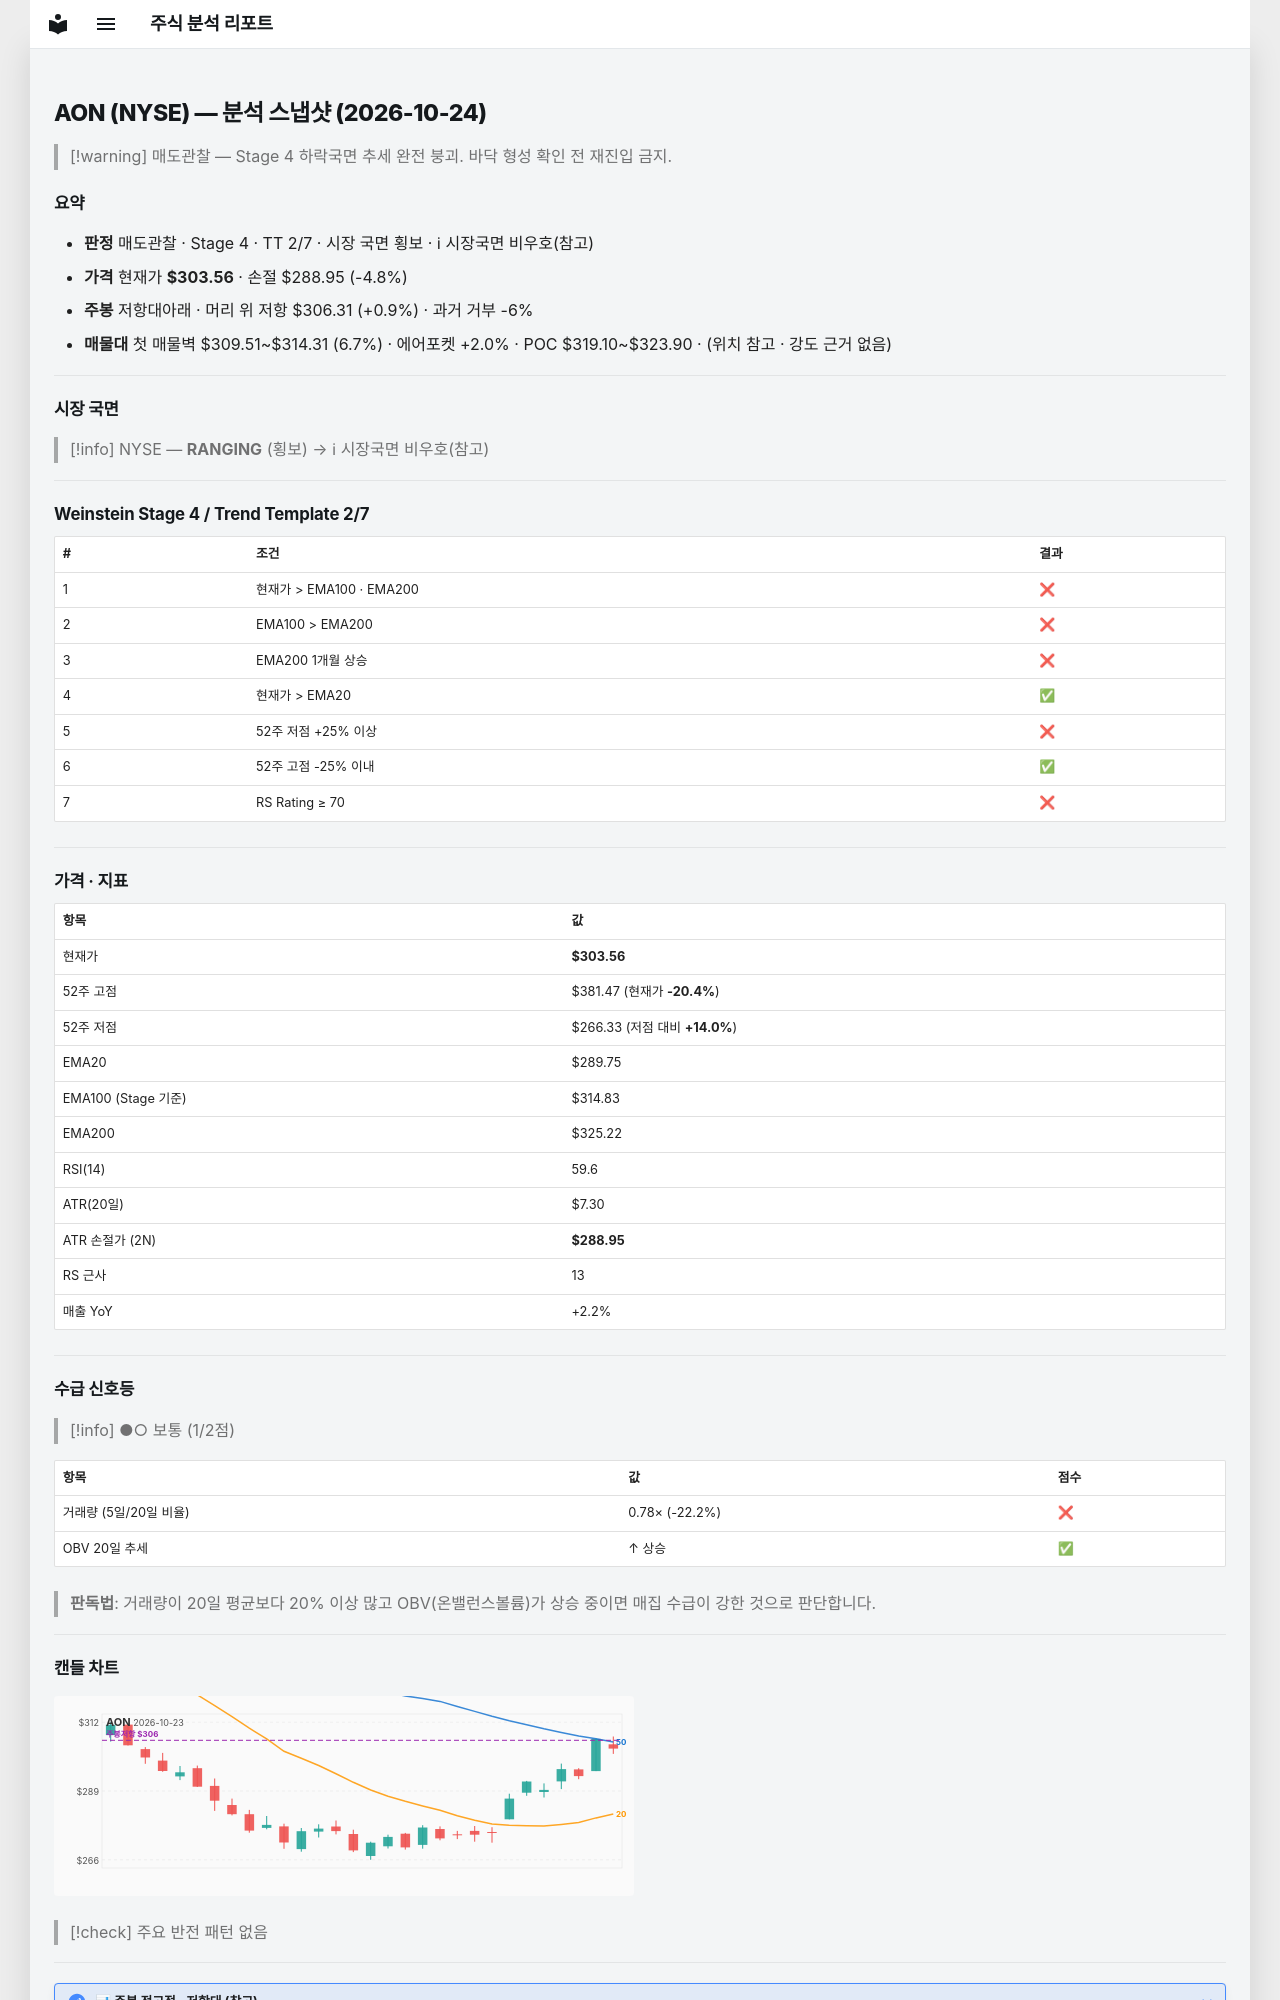

repository: soloandco/stock-reports · page: snapshots/AON-2026-10-24/index.html · generator: mkdocs

---
type: analysis-snapshot
title: AON 분석 스냅샷
ticker: AON
market: NYSE
created: 2026-10-24
updated: 2026-10-24
bar-date: 2026-10-23
verdict: 매도관찰
real-rr: 0.19
sma50-gap-pct: 4.8
weekly-position: 저항대아래
weekly-overhead-price: 306.31
weekly-overhead-pct: 0.9
stage: 4
trend-template-score: 2
tt-max: 7
ma-set: ema-20-100-200
price: 303.5570068359375
stop-price: 288.9547389440597
market-regime: RANGING
supply-demand-score: 1/2
supply-demand-label: 보통
status: tracking
tags:
  - stock-agent
  - watchlist
  - AON
  - analysis
related:
  - "[[analysis-template]]"
---

# AON (NYSE) — 분석 스냅샷 (2026-10-24)

> [!warning] 매도관찰 — Stage 4 하락국면
> 추세 완전 붕괴. 바닥 형성 확인 전 재진입 금지.

## 요약

- **판정** 매도관찰 · Stage 4 · TT 2/7 · 시장 국면 횡보 · ℹ 시장국면 비우호(참고)
- **가격** 현재가 **$303.56** · 손절 $288.95 (-4.8%)
- **주봉** 저항대아래 · 머리 위 저항 $306.31 (+0.9%) · 과거 거부 -6%
- **매물대** 첫 매물벽 $309.51~$314.31 (6.7%) · 에어포켓 +2.0% · POC $319.10~$323.90 · (위치 참고 · 강도 근거 없음)

---

## 시장 국면

> [!info] NYSE — **RANGING** (횡보) → ℹ 시장국면 비우호(참고)

---

## Weinstein Stage 4 / Trend Template 2/7

| # | 조건 | 결과 |
|---|------|------|
| 1 | 현재가 > EMA100 · EMA200 | ❌ |
| 2 | EMA100 > EMA200 | ❌ |
| 3 | EMA200 1개월 상승 | ❌ |
| 4 | 현재가 > EMA20 | ✅ |
| 5 | 52주 저점 +25% 이상 | ❌ |
| 6 | 52주 고점 -25% 이내 | ✅ |
| 7 | RS Rating ≥ 70 | ❌ |

---

## 가격 · 지표

| 항목 | 값 |
|------|---|
| 현재가 | **$303.56** |
| 52주 고점 | $381.47 (현재가 **-20.4%**) |
| 52주 저점 | $266.33 (저점 대비 **+14.0%**) |
| EMA20 | $289.75 |
| EMA100 (Stage 기준) | $314.83 |
| EMA200 | $325.22 |
| RSI(14) | 59.6 |
| ATR(20일) | $7.30 |
| ATR 손절가 (2N) | **$288.95** |
| RS 근사 | 13 |
| 매출 YoY | +2.2% |

---
## 수급 신호등

> [!info] ●○ 보통 (1/2점)

| 항목 | 값 | 점수 |
|------|------|------|
| 거래량 (5일/20일 비율) | 0.78× (-22.2%) | ❌ |
| OBV 20일 추세 | ↑ 상승 | ✅ |

> **판독법**: 거래량이 20일 평균보다 20% 이상 많고 OBV(온밸런스볼륨)가 상승 중이면 매집 수급이 강한 것으로 판단합니다.

---
